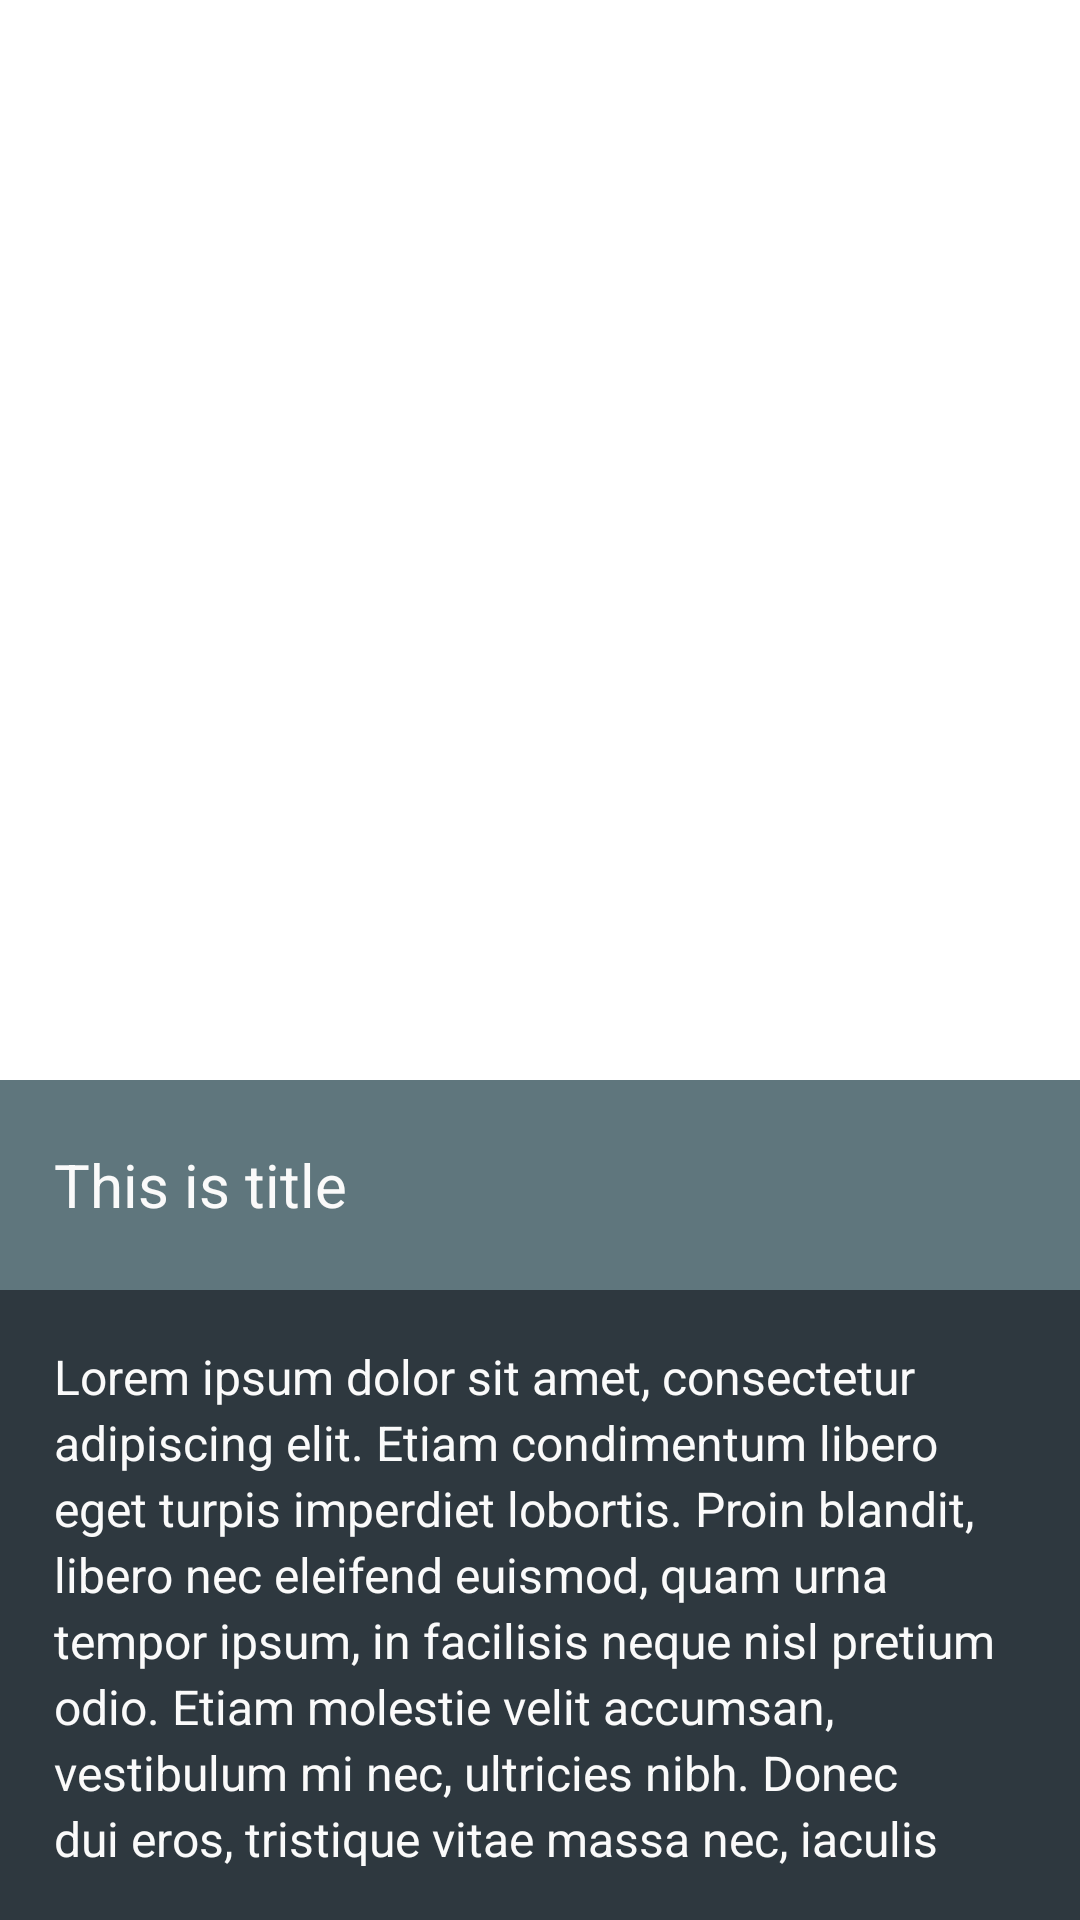

Reconstruct the res/layout file that produces this screen, plus the resources it refers to.
<!-- AndroidManifest.xml: activity theme Transparent -->
<!-- res/layout/activity_movie_detail.xml -->
<?xml version="1.0" encoding="utf-8"?>
<RelativeLayout xmlns:android="http://schemas.android.com/apk/res/android"
    xmlns:tools="http://schemas.android.com/tools"
    android:layout_width="match_parent"
    android:layout_height="match_parent"
    tools:context="com.lvable.ningjiaqi.doubanrx.movieDetail.MovieDetailActivity">
    <ImageView
        tools:src="@drawable/cover_test"
        android:scaleType="centerCrop"
        android:id="@+id/iv_main_poster"
        android:layout_width="match_parent"
        android:layout_height="360dp" />
    <LinearLayout
        android:id="@+id/info_panel"
        android:layout_below="@id/iv_main_poster"
        android:orientation="vertical"
        android:layout_width="match_parent"
        android:layout_height="match_parent">
        <TextView
            android:background="#5f767d"
            android:text="This is title"
            android:textColor="#fafafa"
            android:paddingLeft="18dp"
            android:gravity="center_vertical"
            android:textSize="20sp"
            android:layout_width="match_parent"
            android:layout_height="70dp" />
        <TextView
            android:textColor="#fafafa"
            android:textSize="16sp"
            android:lineSpacingExtra="3dp"
            android:padding="18dp"
            android:text="Lorem ipsum dolor sit amet, consectetur adipiscing elit. Etiam condimentum libero eget turpis imperdiet lobortis. Proin blandit, libero nec eleifend euismod, quam urna tempor ipsum, in facilisis neque nisl pretium odio. Etiam molestie velit accumsan, vestibulum mi nec, ultricies nibh. Donec dui eros, tristique vitae massa nec, iaculis consectetur libero. Donec commodo aliquet vulputate. Sed ac tincidunt quam. Integer pulvinar ante hendrerit dui fermentum elementum. Suspendisse ultricies diam ac velit pellentesque iaculis. Nam varius facilisis arcu, at cursus erat hendrerit ut. Aliquam lacus justo, dictum nec erat vitae, suscipit egestas urna.

"
            android:background="#2e383f"
            android:layout_width="match_parent"
            android:layout_height="match_parent" />
    </LinearLayout>
</RelativeLayout>
<!-- resources referenced by this layout -->
<resources>
  <style name="Transparent" parent="Theme.AppCompat.Light.NoActionBar">
          <item name="android:windowNoTitle">true</item>
          <item name="android:windowIsTranslucent">true</item>
          <item name="android:windowBackground">@android:color/transparent</item>
      </style>
</resources>
